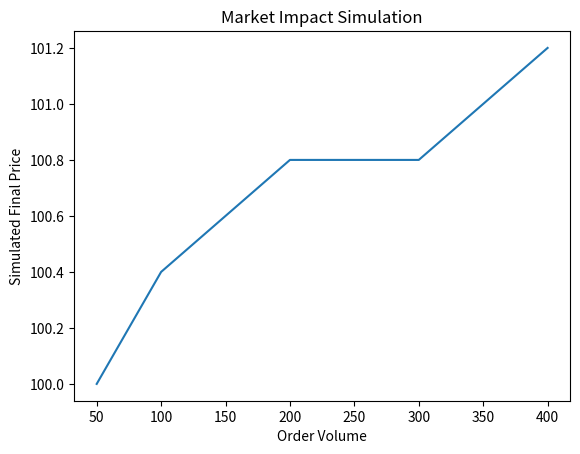

Recreate this plot in Python.
# File path: CryptIQ-Micro-Frontend/services/trading-service/market_impact_simulation_engine.py

import pandas as pd
import numpy as np
import matplotlib.pyplot as plt

"""
Market Impact Simulation Engine
"""

class MarketImpactSimulationEngine:
    def __init__(self, initial_price: float = 100.0):
        self.initial_price = initial_price

    def simulate_market_impact(self, volume: float, depth: pd.DataFrame, impact_coefficient: float = 0.2):
        """
        Simulate the impact of large order execution on market prices.
        Args:
            volume: Volume of the order to simulate.
            depth: DataFrame containing 'price' and 'volume' columns.
            impact_coefficient: Sensitivity of price to volume changes.
        """
        cumulative_volume = depth['volume'].cumsum()
        price_impact_index = cumulative_volume.searchsorted(volume)

        if price_impact_index < len(depth):
            final_price = self.initial_price + (depth.iloc[price_impact_index]['price'] - self.initial_price) * impact_coefficient
            return final_price
        else:
            return "Insufficient liquidity for this order"

    def plot_impact_simulation(self, volume_levels: list, depth: pd.DataFrame):
        """
        Plot the simulated price impact for different order sizes.
        Args:
            volume_levels: List of volumes to simulate.
            depth: DataFrame containing 'price' and 'volume' columns.
        """
        prices = [self.simulate_market_impact(volume, depth) for volume in volume_levels]
        plt.plot(volume_levels, prices)
        plt.xlabel('Order Volume')
        plt.ylabel('Simulated Final Price')
        plt.title('Market Impact Simulation')
        plt.show()

# Example usage
depth = pd.DataFrame({'price': [100, 102, 104, 106, 108], 'volume': [50, 100, 150, 200, 250]})
simulation_engine = MarketImpactSimulationEngine(initial_price=100)
simulation_engine.plot_impact_simulation([50, 100, 200, 300, 400], depth)
